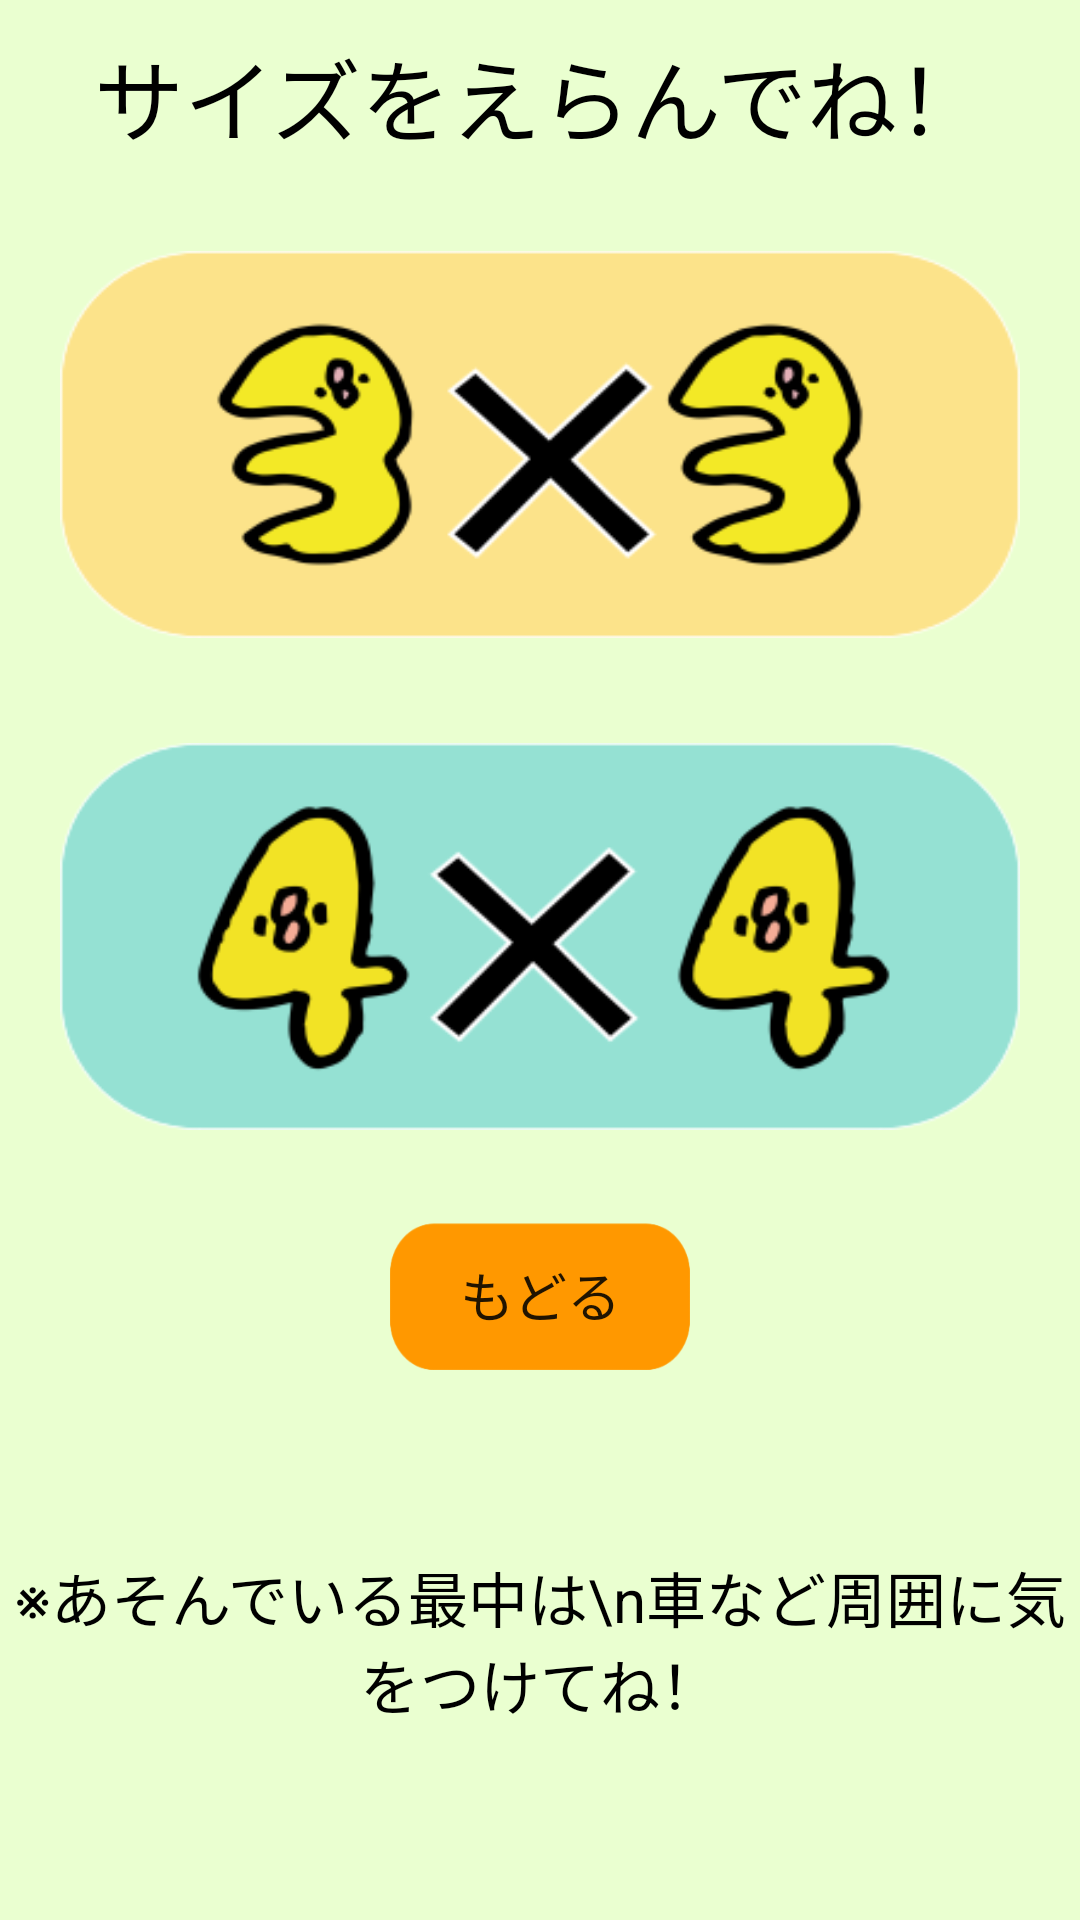

Android layout source for this screen:
<!-- AndroidManifest.xml: application theme Theme.Hyousiki -->
<!-- res/layout/activity_size_selection.xml -->
<?xml version="1.0" encoding="utf-8"?>
<LinearLayout xmlns:android="http://schemas.android.com/apk/res/android"
    xmlns:app="http://schemas.android.com/apk/res-auto"
    xmlns:tools="http://schemas.android.com/tools"
    android:layout_width="match_parent"
    android:layout_height="match_parent"
    android:background="#EAFFD0"
    android:orientation="vertical"
    tools:context=".SizeSelection">

    <TextView
        android:layout_marginTop="10dp"
        android:layout_width="match_parent"
        android:layout_height="wrap_content"
        android:gravity="center"
        android:text="サイズをえらんでね！"
        android:textColor="@color/black"
        android:textSize="30sp" />

    <LinearLayout
        android:layout_width="match_parent"
        android:layout_height="wrap_content"
        android:layout_marginTop="30sp"
        android:orientation="vertical">

        <ImageButton
            android:id="@+id/imageButton"
            android:layout_width="320dp"
            android:layout_height="129dp"
            android:layout_gravity="center"
            android:background="@drawable/bingo3" />

        <Space
            android:layout_width="match_parent"
            android:layout_height="35sp" />

        <ImageButton
            android:id="@+id/imageButton2"
            android:layout_width="320dp"
            android:layout_height="129dp"
            android:layout_gravity="center"
            android:background="@drawable/bingo4" />
    </LinearLayout>









    <Button
        android:id="@+id/imageButton3"
        android:layout_width="100dp"
        android:layout_height="50dp"
        android:layout_gravity="center"
        android:layout_marginTop="30sp"
        android:background="@drawable/tuduki"
        android:text="もどる"
        android:textSize="18sp"
        app:backgroundTint="#FF9800" />
    <LinearLayout
        android:layout_marginTop="50dp"
        android:layout_width="match_parent"
        android:layout_height="wrap_content"
        android:gravity="right"
        android:orientation="horizontal">

        <LinearLayout
            android:layout_width="wrap_content"
            android:layout_height="wrap_content"
            android:layout_gravity="center"
            android:orientation="vertical">

            <TextView
                android:layout_width="wrap_content"
                android:layout_height="wrap_content"
                android:gravity="center"
                android:text="※あそんでいる最中は\n車など周囲に気をつけてね！"

                android:textColor="@color/black"
                android:textSize="20sp" />
        </LinearLayout>

        <ImageView
            android:layout_width="wrap_content"
            android:layout_height="wrap_content"
            android:background="@drawable/keisatsuhiyoko" />

    </LinearLayout>

</LinearLayout>
<!-- resources referenced by this layout -->
<resources>
  <color name="black">#FF000000</color>
  <!-- drawable bingo3: png bitmap (drawable, 21643 bytes) -->
  <!-- drawable bingo4: png bitmap (drawable, 21018 bytes) -->
  <!-- drawable keisatsuhiyoko: png bitmap (drawable-v24, 7902 bytes) -->
  <!-- drawable tuduki: png bitmap (drawable-v24, 30298 bytes) -->
  <style name="Theme.Hyousiki" parent="Theme.MaterialComponents.DayNight.NoActionBar">
          
          <item name="colorPrimary">@color/purple_500</item>
          <item name="colorPrimaryVariant">@color/purple_700</item>
          <item name="colorOnPrimary">@color/white</item>
          
          <item name="colorSecondary">@color/teal_200</item>
          <item name="colorSecondaryVariant">@color/teal_700</item>
          <item name="colorOnSecondary">@color/skyblue</item>
          
          <item name="android:statusBarColor" tools:targetApi="l">?attr/colorPrimaryVariant</item>
          
      </style>
  <color name="purple_500">#FF6200EE</color>
  <color name="purple_700">#FF3700B3</color>
  <color name="white">#FFFFFFFF</color>
  <color name="teal_200">#FF03DAC5</color>
  <color name="teal_700">#FF018786</color>
  <color name="skyblue">#66ffff</color>
</resources>
